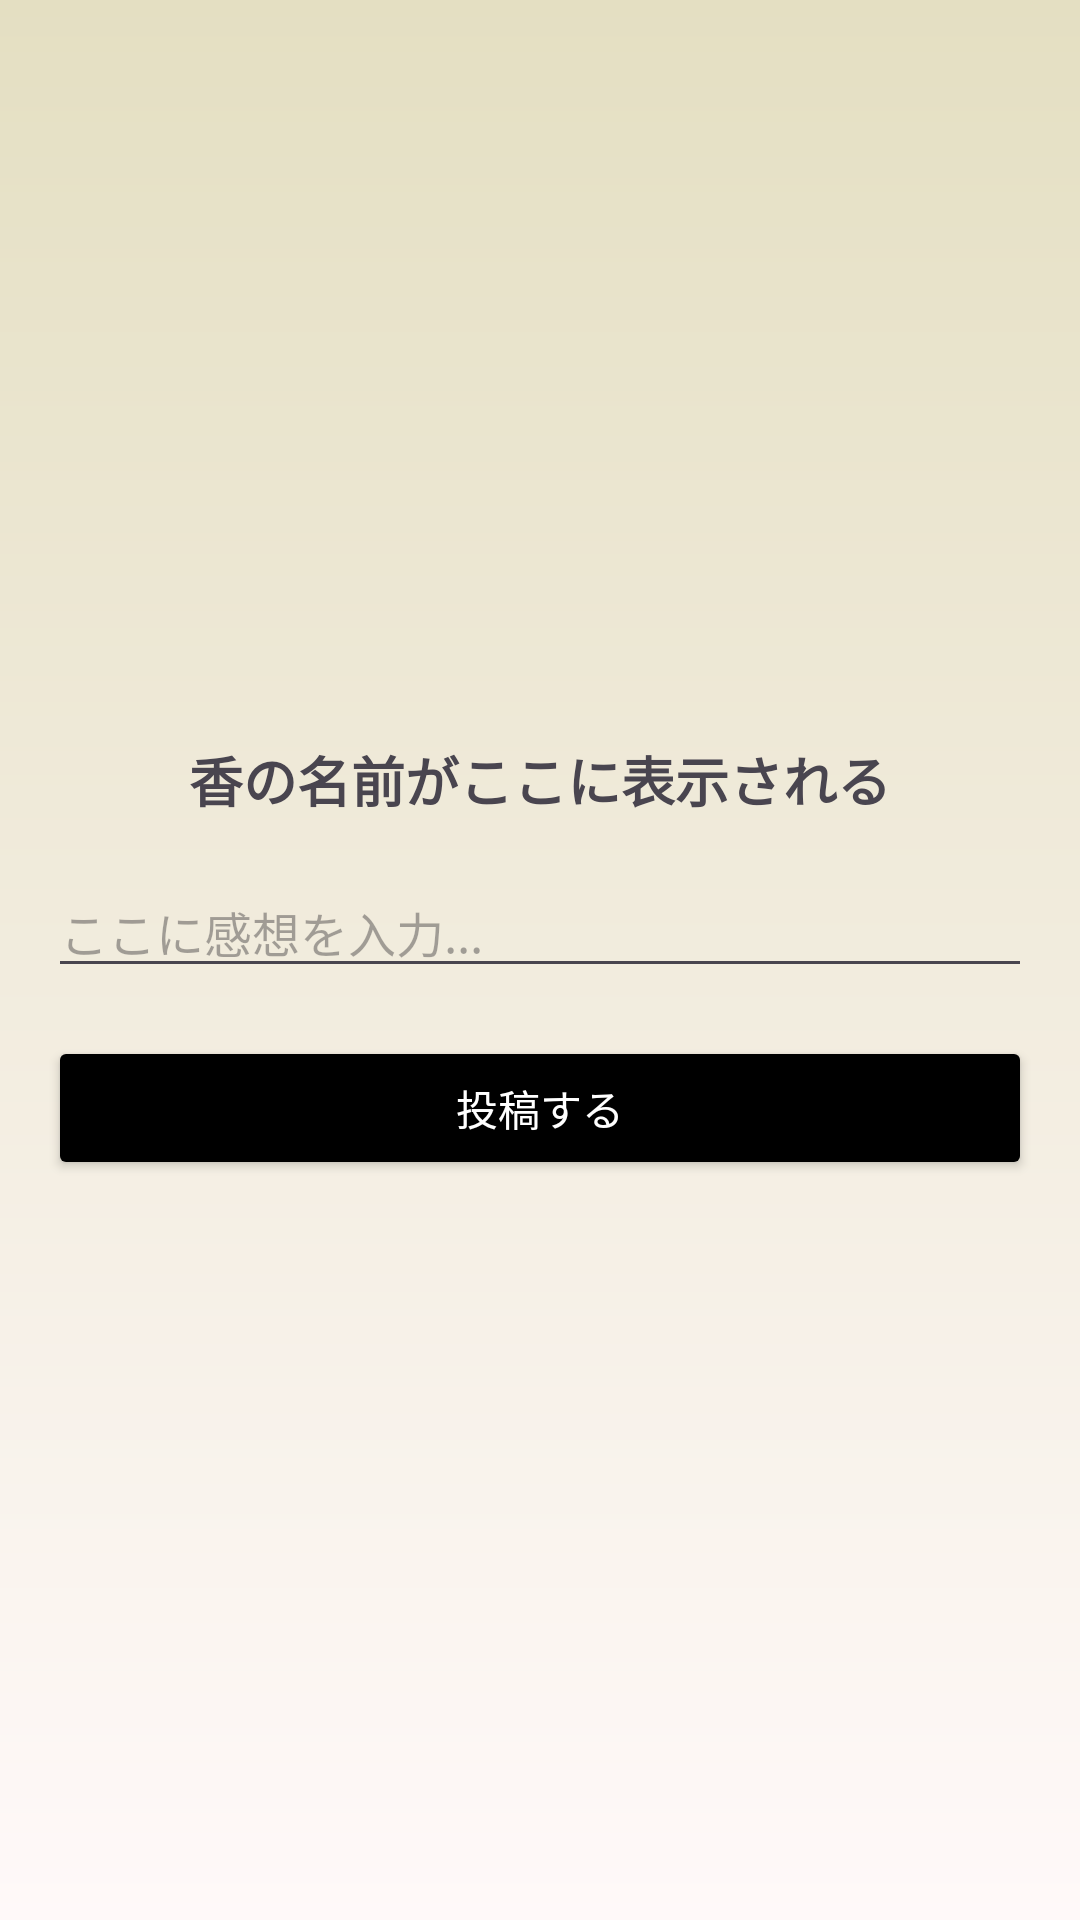

Android layout source for this screen:
<!-- AndroidManifest.xml: application theme Theme.Incense -->
<!-- res/layout/activity_user_impression.xml -->
<?xml version="1.0" encoding="utf-8"?>
<LinearLayout xmlns:android="http://schemas.android.com/apk/res/android"
    android:layout_width="match_parent"
    android:layout_height="match_parent"
    android:orientation="vertical"
    android:padding="16dp"
    android:gravity="center_vertical"
    android:background="@drawable/background_gradient">

    
    <TextView
        android:id="@+id/incenseNameTextView"
        android:layout_width="wrap_content"
        android:layout_height="wrap_content"
        android:text="香の名前がここに表示される"
        android:textSize="18sp"
        android:textStyle="bold"
        android:layout_gravity="center_horizontal"
        android:layout_marginBottom="16dp"/>

    
    <EditText
        android:id="@+id/edtUserImpression"
        android:layout_width="match_parent"
        android:layout_height="wrap_content"
        android:hint="ここに感想を入力..."
        android:textSize="16sp"
        android:inputType="textMultiLine"
        android:gravity="top"
        android:layout_marginBottom="16dp"/>

    
    <Button
        android:id="@+id/btnSubmit"
        android:layout_width="match_parent"
        android:layout_height="wrap_content"
        android:text="投稿する"
        android:backgroundTint="@color/purple_500"
        android:textColor="@android:color/white"/>

</LinearLayout>
<!-- resources referenced by this layout -->
<resources>
  <color name="purple_500">#FF000000</color>
  <!-- drawable background_gradient (drawable) -->
  <shape xmlns:android="http://schemas.android.com/apk/res/android">
      <gradient
          android:startColor="#E4DFC2"
          android:endColor="#FFF9F9"
          android:angle="270"
          android:type="linear" />
  </shape>
  <style name="Theme.Incense" parent="Base.Theme.Incense" />
  <style name="Base.Theme.Incense" parent="Theme.Material3.DayNight.NoActionBar">
          
          
      </style>
</resources>
